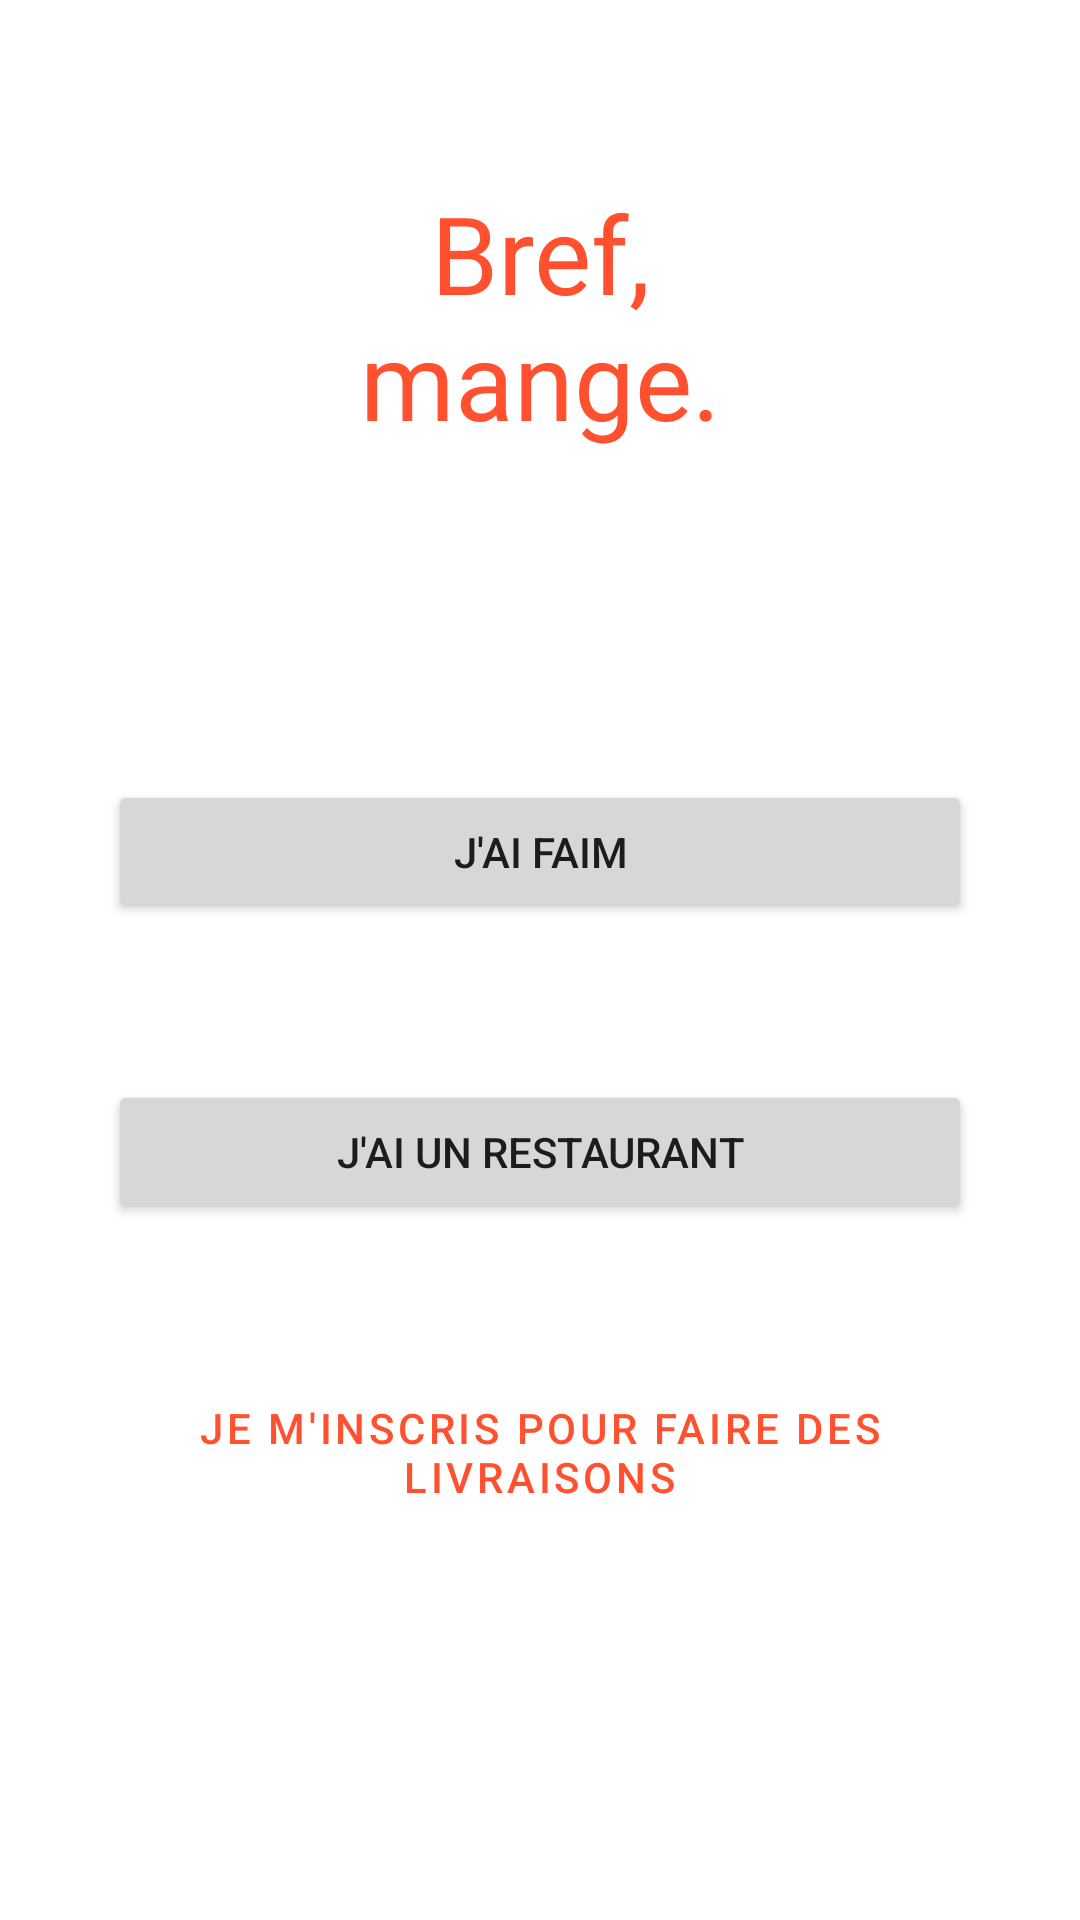

Write the Android layout XML for this screen, with the resource values it uses.
<!-- AndroidManifest.xml: application theme Theme.CMax -->
<!-- res/layout/activity_main.xml -->
<?xml version="1.0" encoding="utf-8"?>
<androidx.constraintlayout.widget.ConstraintLayout
    xmlns:android="http://schemas.android.com/apk/res/android"
    xmlns:app="http://schemas.android.com/apk/res-auto"
    xmlns:tools="http://schemas.android.com/tools"
    android:layout_width="match_parent"
    android:layout_height="match_parent"
    tools:context=".MainActivity">

    <Button
        android:id="@+id/main_client"
        android:layout_width="0dp"
        app:layout_constraintWidth_default="percent"
        app:layout_constraintWidth_percent="0.8"
        android:layout_height="wrap_content"
        android:layout_marginTop="100dp"
        android:text="@string/main_client"
        app:layout_constraintEnd_toEndOf="parent"
        app:layout_constraintStart_toStartOf="parent"
        app:layout_constraintTop_toBottomOf="@+id/title" />

    <Button
        android:id="@+id/main_restaurant"
        android:layout_width="0dp"
        app:layout_constraintWidth_default="percent"
        app:layout_constraintWidth_percent="0.8"
        android:layout_height="wrap_content"
        android:layout_marginTop="52dp"
        android:text="@string/main_restaurant"
        app:layout_constraintEnd_toEndOf="parent"
        app:layout_constraintStart_toStartOf="parent"
        app:layout_constraintTop_toBottomOf="@+id/main_client" />

    <Button
        android:id="@+id/main_delivery"
        style="@style/Widget.MaterialComponents.Button.TextButton"
        android:layout_width="wrap_content"
        android:layout_height="wrap_content"
        android:layout_marginTop="52dp"
        android:text="@string/main_delivery"
        app:layout_constraintEnd_toEndOf="parent"
        app:layout_constraintHorizontal_bias="0.492"
        app:layout_constraintStart_toStartOf="parent"
        app:layout_constraintTop_toBottomOf="@+id/main_restaurant" />

    <TextView
        android:id="@+id/title"
        android:layout_width="150dp"
        android:layout_height="100dp"
        android:layout_marginTop="60dp"
        android:fontFamily="sans-serif"
        android:text="@string/app_name"
        android:textAppearance="@style/TextAppearance.AppCompat.Body1"
        android:textColor="@color/primary"
        android:textSize="36sp"
        android:textAlignment="center"
        android:gravity="center_horizontal"
        app:layout_constraintEnd_toEndOf="parent"
        app:layout_constraintStart_toStartOf="parent"
        app:layout_constraintTop_toTopOf="parent"
         />
</androidx.constraintlayout.widget.ConstraintLayout>
<!-- resources referenced by this layout -->
<resources>
  <color name="primary">#FF512F</color>
  <string name="app_name">Bref, mange.</string>
  <string name="main_client">J\'ai faim</string>
  <string name="main_delivery">Je m\'inscris pour faire des livraisons</string>
  <string name="main_restaurant">J\'ai un restaurant</string>
  <style name="Theme.CMax" parent="Theme.MaterialComponents.DayNight.NoActionBar">
          
          <item name="colorPrimary">@color/primary</item>
          <item name="colorPrimaryVariant">@color/purple_700</item>
          <item name="colorOnPrimary">@color/white</item>
          
          <item name="colorSecondary">@color/white</item>
          <item name="colorSecondaryVariant">@color/white</item>
          <item name="colorOnSecondary">@color/black</item>
          
          <item name="android:statusBarColor" tools:targetApi="l">?attr/colorPrimaryVariant</item>
          
      </style>
  <color name="purple_700">#FF3700B3</color>
  <color name="white">#FFFFFFFF</color>
  <color name="black">#FF000000</color>
</resources>
